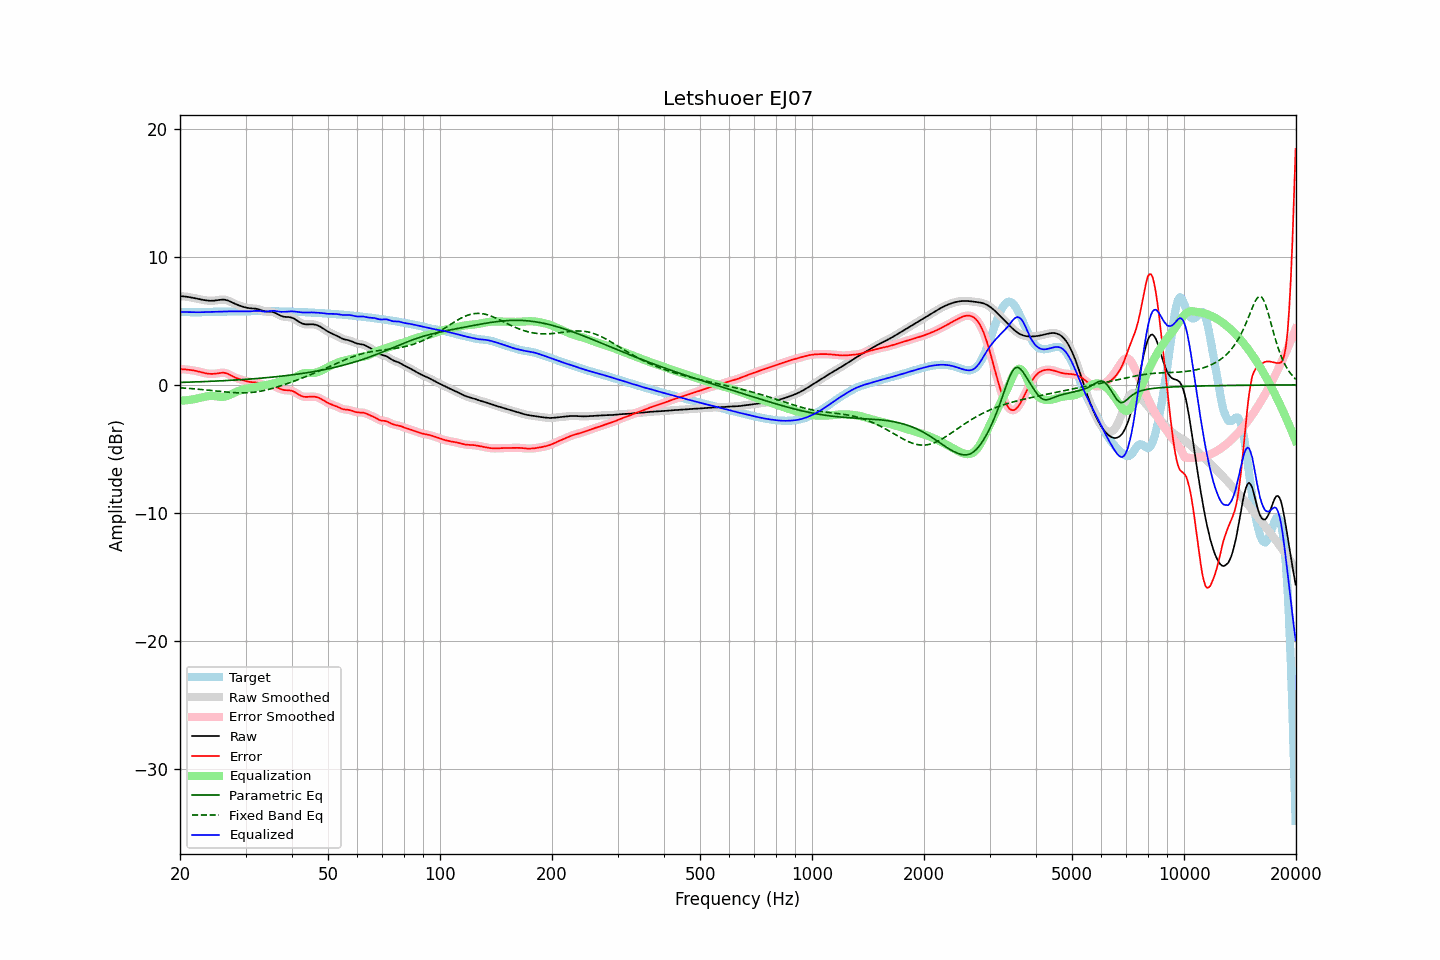

The file beside this chart, header and first rows:
frequency, raw, error, smoothed, error_smoothed, equalization, parametric_eq, fixed_band_eq, equalized_raw, equalized_smoothed, target
20.00, 6.92, 1.24, 6.92, 1.24, -1.23, 0.19, -0.23, 5.69, 5.69, 5.69
20.20, 6.92, 1.23, 6.92, 1.23, -1.23, 0.19, -0.23, 5.69, 5.69, 5.69
20.40, 6.91, 1.22, 6.91, 1.22, -1.22, 0.20, -0.24, 5.69, 5.69, 5.69
20.61, 6.90, 1.21, 6.90, 1.21, -1.21, 0.20, -0.25, 5.69, 5.69, 5.69
20.81, 6.88, 1.20, 6.88, 1.20, -1.20, 0.20, -0.26, 5.68, 5.68, 5.68
21.02, 6.86, 1.18, 6.86, 1.18, -1.19, 0.21, -0.27, 5.67, 5.68, 5.68
21.23, 6.84, 1.17, 6.84, 1.17, -1.17, 0.21, -0.28, 5.67, 5.67, 5.67
21.44, 6.82, 1.15, 6.82, 1.15, -1.15, 0.22, -0.29, 5.67, 5.67, 5.67
21.66, 6.80, 1.13, 6.80, 1.13, -1.13, 0.22, -0.30, 5.66, 5.66, 5.66
21.87, 6.77, 1.11, 6.77, 1.11, -1.11, 0.23, -0.31, 5.66, 5.66, 5.66
22.09, 6.75, 1.09, 6.75, 1.09, -1.08, 0.23, -0.32, 5.66, 5.66, 5.66
22.31, 6.72, 1.06, 6.72, 1.06, -1.06, 0.24, -0.33, 5.66, 5.66, 5.66
22.54, 6.69, 1.03, 6.69, 1.03, -1.03, 0.24, -0.35, 5.67, 5.67, 5.66
22.76, 6.67, 1.00, 6.67, 1.00, -0.99, 0.25, -0.36, 5.67, 5.67, 5.67
22.99, 6.64, 0.96, 6.64, 0.96, -0.96, 0.25, -0.37, 5.68, 5.68, 5.68
23.22, 6.62, 0.93, 6.62, 0.93, -0.93, 0.26, -0.38, 5.68, 5.68, 5.68
23.45, 6.60, 0.91, 6.60, 0.91, -0.91, 0.26, -0.40, 5.69, 5.69, 5.69
23.69, 6.58, 0.88, 6.58, 0.88, -0.89, 0.27, -0.41, 5.70, 5.70, 5.70
23.92, 6.57, 0.87, 6.57, 0.87, -0.87, 0.27, -0.42, 5.70, 5.70, 5.70
24.16, 6.56, 0.86, 6.56, 0.86, -0.86, 0.28, -0.43, 5.70, 5.70, 5.71
24.40, 6.57, 0.85, 6.57, 0.86, -0.86, 0.28, -0.45, 5.70, 5.70, 5.71
24.65, 6.57, 0.86, 6.57, 0.86, -0.87, 0.29, -0.46, 5.70, 5.70, 5.71
24.89, 6.59, 0.87, 6.59, 0.88, -0.88, 0.29, -0.48, 5.70, 5.70, 5.71
25.14, 6.60, 0.89, 6.60, 0.89, -0.90, 0.30, -0.49, 5.70, 5.70, 5.71
25.39, 6.62, 0.92, 6.62, 0.92, -0.92, 0.31, -0.50, 5.71, 5.71, 5.71
25.65, 6.64, 0.93, 6.64, 0.94, -0.93, 0.31, -0.52, 5.71, 5.71, 5.71
25.91, 6.65, 0.95, 6.65, 0.95, -0.93, 0.32, -0.53, 5.72, 5.72, 5.71
26.16, 6.66, 0.95, 6.65, 0.95, -0.93, 0.33, -0.54, 5.73, 5.73, 5.71
26.43, 6.64, 0.93, 6.64, 0.93, -0.91, 0.33, -0.55, 5.73, 5.73, 5.71
26.69, 6.61, 0.89, 6.61, 0.89, -0.88, 0.34, -0.56, 5.73, 5.73, 5.72
26.96, 6.57, 0.85, 6.57, 0.84, -0.84, 0.35, -0.57, 5.74, 5.74, 5.73
27.23, 6.52, 0.79, 6.52, 0.79, -0.78, 0.35, -0.58, 5.74, 5.74, 5.73
27.50, 6.46, 0.72, 6.46, 0.72, -0.73, 0.36, -0.59, 5.73, 5.74, 5.74
27.77, 6.40, 0.65, 6.40, 0.65, -0.67, 0.37, -0.60, 5.74, 5.74, 5.75
28.05, 6.34, 0.59, 6.34, 0.59, -0.61, 0.38, -0.61, 5.74, 5.74, 5.75
28.33, 6.29, 0.54, 6.29, 0.54, -0.55, 0.38, -0.62, 5.74, 5.74, 5.75
28.62, 6.24, 0.49, 6.24, 0.49, -0.49, 0.39, -0.62, 5.74, 5.74, 5.75
28.90, 6.19, 0.45, 6.19, 0.45, -0.45, 0.40, -0.62, 5.74, 5.74, 5.74
29.19, 6.15, 0.41, 6.14, 0.41, -0.40, 0.41, -0.62, 5.74, 5.74, 5.74
29.48, 6.10, 0.37, 6.10, 0.37, -0.36, 0.42, -0.62, 5.74, 5.74, 5.74
29.78, 6.07, 0.33, 6.07, 0.33, -0.33, 0.42, -0.62, 5.74, 5.74, 5.74
30.08, 6.03, 0.30, 6.03, 0.30, -0.30, 0.43, -0.62, 5.74, 5.74, 5.74
30.38, 6.01, 0.26, 6.01, 0.26, -0.27, 0.44, -0.61, 5.73, 5.73, 5.74
30.68, 5.99, 0.24, 5.99, 0.24, -0.25, 0.45, -0.61, 5.73, 5.74, 5.75
30.99, 5.97, 0.22, 5.97, 0.22, -0.23, 0.46, -0.60, 5.74, 5.74, 5.75
31.30, 5.97, 0.21, 5.97, 0.21, -0.22, 0.47, -0.58, 5.75, 5.75, 5.76
31.61, 5.96, 0.20, 5.96, 0.20, -0.20, 0.48, -0.57, 5.76, 5.76, 5.76
31.93, 5.95, 0.19, 5.95, 0.19, -0.17, 0.49, -0.55, 5.77, 5.77, 5.76
32.24, 5.93, 0.17, 5.93, 0.17, -0.15, 0.50, -0.54, 5.78, 5.78, 5.75
32.57, 5.90, 0.14, 5.89, 0.14, -0.12, 0.51, -0.52, 5.77, 5.77, 5.75
32.89, 5.85, 0.10, 5.85, 0.10, -0.09, 0.52, -0.49, 5.76, 5.76, 5.75
33.22, 5.81, 0.05, 5.81, 0.05, -0.06, 0.53, -0.47, 5.74, 5.74, 5.75
33.55, 5.76, 0.01, 5.77, 0.01, -0.04, 0.54, -0.44, 5.73, 5.73, 5.75
33.89, 5.73, -0.02, 5.74, -0.01, -0.01, 0.55, -0.42, 5.72, 5.72, 5.75
34.23, 5.72, -0.03, 5.72, -0.03, 0.01, 0.56, -0.39, 5.73, 5.73, 5.75
34.57, 5.71, -0.03, 5.72, -0.03, 0.02, 0.58, -0.36, 5.74, 5.74, 5.75
34.92, 5.71, -0.03, 5.71, -0.03, 0.05, 0.59, -0.32, 5.76, 5.76, 5.75
35.27, 5.70, -0.04, 5.70, -0.04, 0.07, 0.60, -0.29, 5.77, 5.77, 5.74
35.62, 5.68, -0.07, 5.67, -0.07, 0.10, 0.61, -0.25, 5.78, 5.78, 5.74
35.97, 5.63, -0.11, 5.63, -0.11, 0.14, 0.63, -0.22, 5.77, 5.77, 5.74
... 635 more rows
